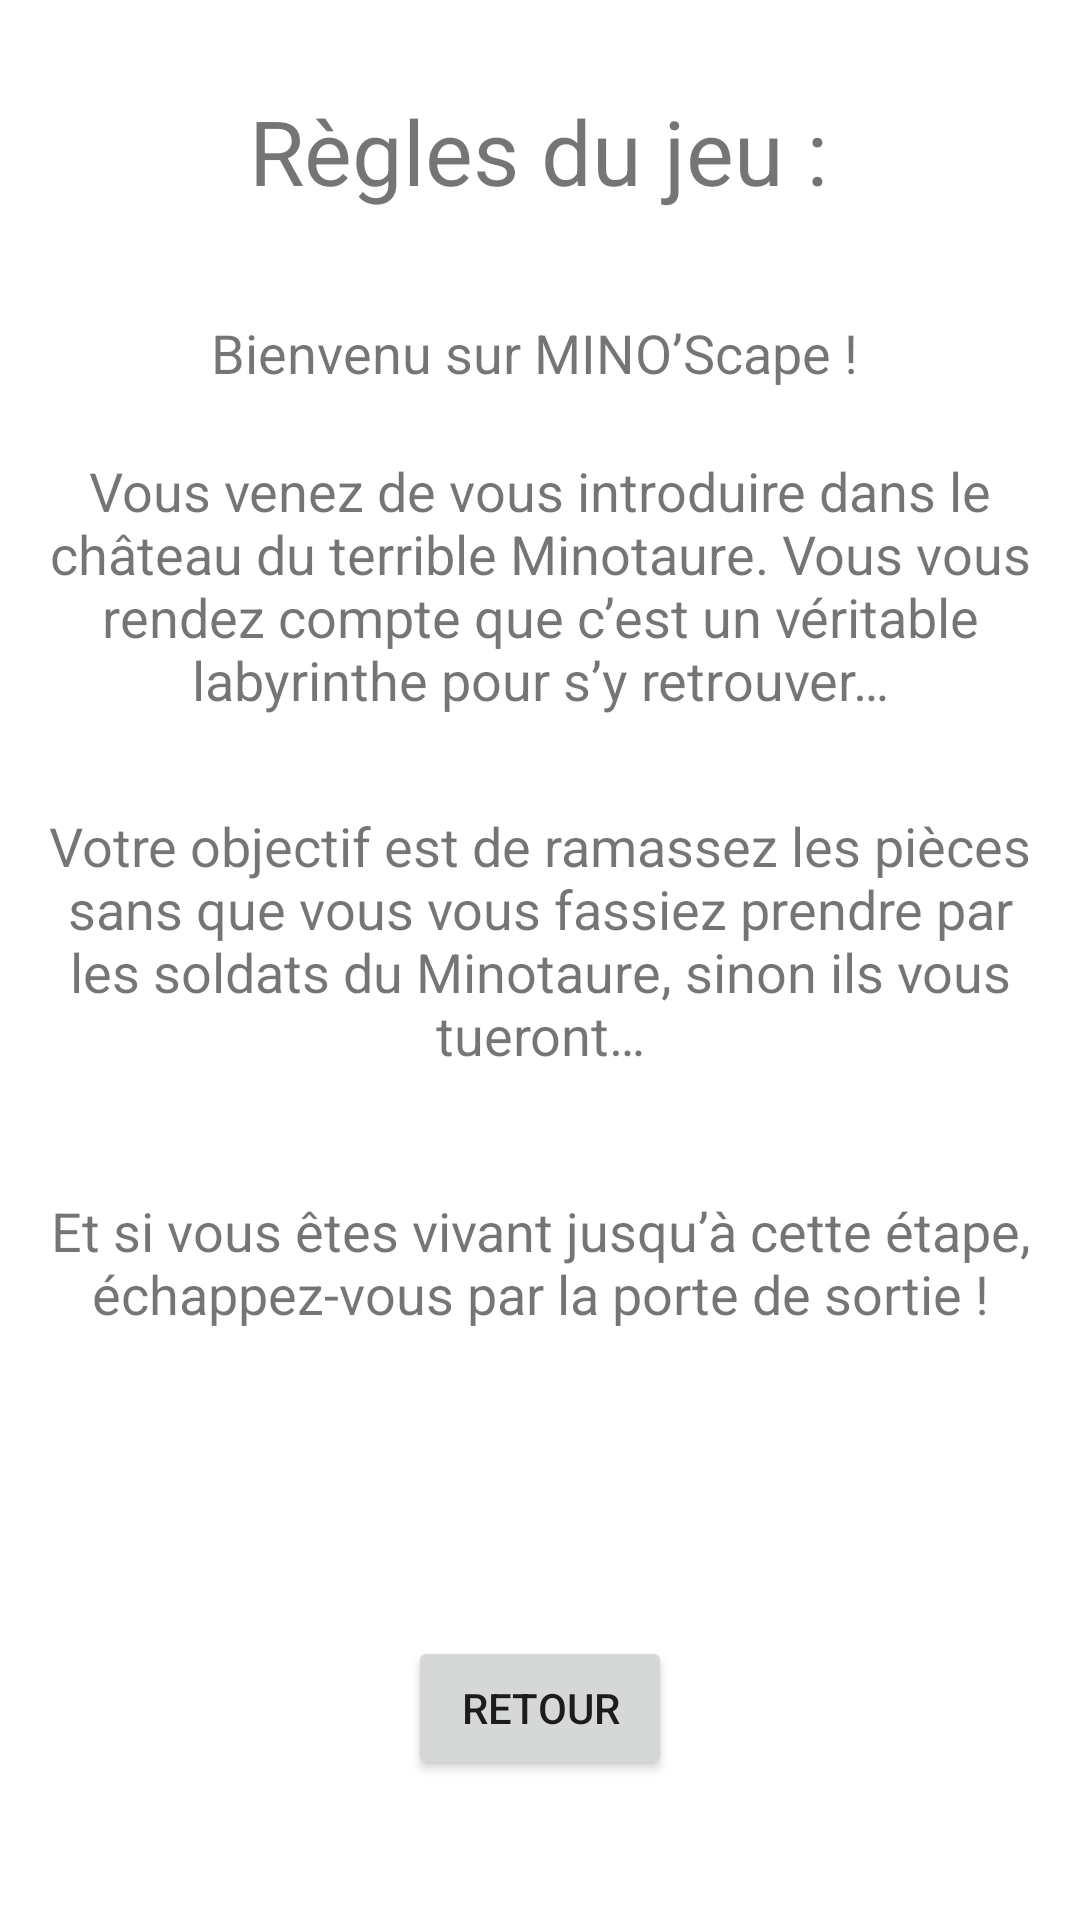

Layout XML and referenced resources for this Android screen:
<!-- AndroidManifest.xml: application theme Theme.Minoscape -->
<!-- res/layout/activity_rules.xml -->
<?xml version="1.0" encoding="utf-8"?>
<androidx.constraintlayout.widget.ConstraintLayout xmlns:android="http://schemas.android.com/apk/res/android"
    xmlns:app="http://schemas.android.com/apk/res-auto"
    xmlns:tools="http://schemas.android.com/tools"
    android:layout_width="match_parent"
    android:layout_height="match_parent"
    tools:context=".RulesActivity">

    <TextView
        android:id="@+id/regle"
        android:layout_width="wrap_content"
        android:layout_height="wrap_content"
        android:text="Règles du jeu :"
        android:textSize="30sp"
        app:layout_constraintBottom_toBottomOf="parent"
        app:layout_constraintEnd_toEndOf="parent"
        app:layout_constraintHorizontal_bias="0.497"
        app:layout_constraintStart_toStartOf="parent"
        app:layout_constraintTop_toTopOf="parent"
        app:layout_constraintVertical_bias="0.05" />

    <TextView
        android:id="@+id/explication"
        android:layout_width="wrap_content"
        android:layout_height="wrap_content"
        android:layout_marginStart="23dp"
        android:layout_marginLeft="23dp"
        android:layout_marginEnd="23dp"
        android:layout_marginRight="23dp"
        android:text="Bienvenu sur MINO’Scape ! "
        android:textSize="18sp"
        android:gravity="center"
        app:layout_constraintBottom_toBottomOf="parent"
        app:layout_constraintEnd_toEndOf="parent"
        app:layout_constraintStart_toStartOf="parent"
        app:layout_constraintTop_toBottomOf="@+id/regle"
        app:layout_constraintVertical_bias="0.064" />

    <Button
        android:id="@+id/retour"
        android:layout_width="wrap_content"
        android:layout_height="wrap_content"
        android:onClick="back"
        android:text="Retour"
        app:layout_constraintBottom_toBottomOf="parent"
        app:layout_constraintEnd_toEndOf="parent"
        app:layout_constraintStart_toStartOf="parent"
        app:layout_constraintTop_toBottomOf="@+id/explication"
        app:layout_constraintVertical_bias="0.899" />

    <TextView
        android:id="@+id/textView2"
        android:layout_width="339dp"
        android:layout_height="106dp"
        android:layout_marginStart="23dp"
        android:layout_marginLeft="23dp"
        android:layout_marginEnd="23dp"
        android:layout_marginRight="23dp"
        android:text="Vous venez de vous introduire dans le château du terrible Minotaure. Vous vous rendez compte que c’est un véritable labyrinthe pour s’y retrouver…"
        android:textSize="18sp"
        android:gravity="center"
        app:layout_constraintBottom_toTopOf="@+id/retour"
        app:layout_constraintEnd_toEndOf="parent"
        app:layout_constraintStart_toStartOf="parent"
        app:layout_constraintTop_toBottomOf="@+id/explication"
        app:layout_constraintVertical_bias="0.04" />

    <TextView
        android:id="@+id/textView3"
        android:layout_width="338dp"
        android:layout_height="97dp"
        android:layout_marginStart="23dp"
        android:layout_marginLeft="23dp"
        android:layout_marginEnd="23dp"
        android:layout_marginRight="23dp"
        android:text="Votre objectif est de ramassez les pièces sans que vous vous fassiez prendre par les soldats du Minotaure, sinon ils vous tueront…"
        android:textSize="18sp"
        android:gravity="center"
        app:layout_constraintBottom_toTopOf="@+id/retour"
        app:layout_constraintEnd_toEndOf="parent"
        app:layout_constraintStart_toStartOf="parent"
        app:layout_constraintTop_toBottomOf="@+id/textView2"
        app:layout_constraintVertical_bias="0.085" />

    <TextView
        android:id="@+id/textView4"
        android:layout_width="328dp"
        android:layout_height="82dp"
        android:layout_marginStart="23dp"
        android:layout_marginLeft="23dp"
        android:layout_marginEnd="23dp"
        android:layout_marginRight="23dp"
        android:text="Et si vous êtes vivant jusqu’à cette étape, échappez-vous par la porte de sortie !"
        android:textSize="18sp"
        android:gravity="center"
        app:layout_constraintBottom_toTopOf="@+id/retour"
        app:layout_constraintEnd_toEndOf="parent"
        app:layout_constraintStart_toStartOf="parent"
        app:layout_constraintTop_toBottomOf="@+id/textView3"
        app:layout_constraintVertical_bias="0.173" />

</androidx.constraintlayout.widget.ConstraintLayout>
<!-- resources referenced by this layout -->
<resources>
  <style name="Theme.Minoscape" parent="Theme.MaterialComponents.DayNight.DarkActionBar">
          
          <item name="colorPrimary">@color/purple_500</item>
          <item name="colorPrimaryVariant">@color/purple_700</item>
          <item name="colorOnPrimary">@color/white</item>
          
          <item name="colorSecondary">@color/teal_200</item>
          <item name="colorSecondaryVariant">@color/teal_700</item>
          <item name="colorOnSecondary">@color/black</item>
          
          <item name="android:statusBarColor" tools:targetApi="l">?attr/colorPrimaryVariant</item>
          
      </style>
  <!-- not gathered from this repository: default colours our renderer supplied (Android Studio template values) -->
  <color name="purple_500">#FF6200EE</color>
  <color name="purple_700">#FF3700B3</color>
  <color name="teal_200">#FF03DAC5</color>
  <color name="teal_700">#FF018786</color>
  <color name="black">#FF000000</color>
  <color name="white">#FFFFFFFF</color>
</resources>
